2-way image classification set "monkey-detection" from GitHub (ellail-mardi/monkey-detection); label vocabulary: thermal, visual.

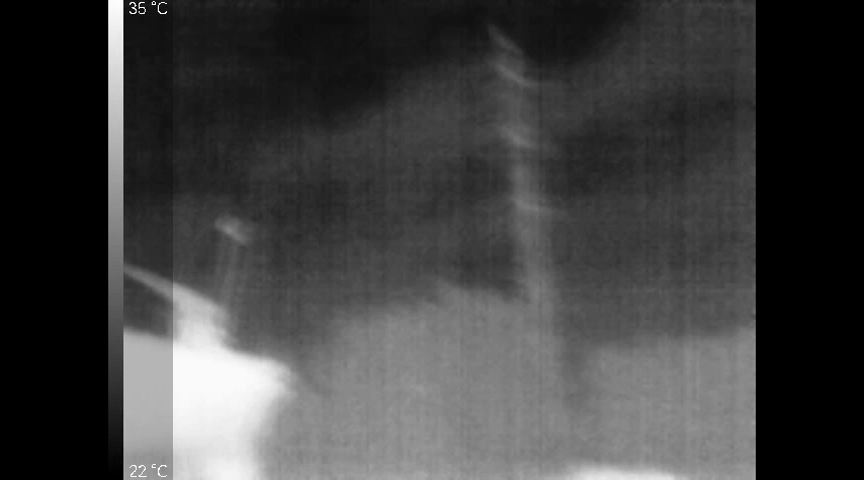
Label: thermal

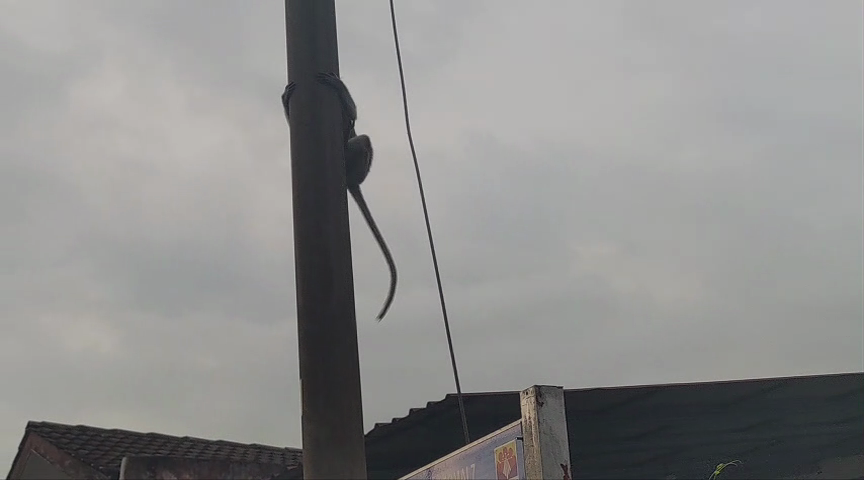
Label: visual

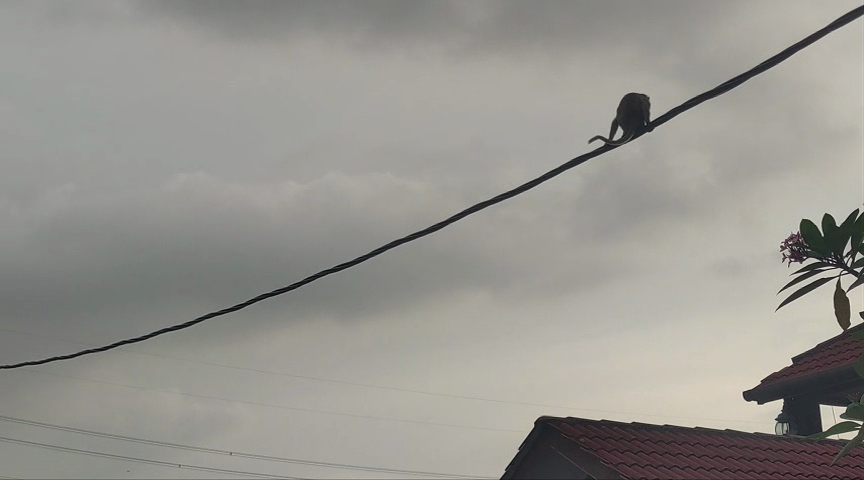
Label: visual

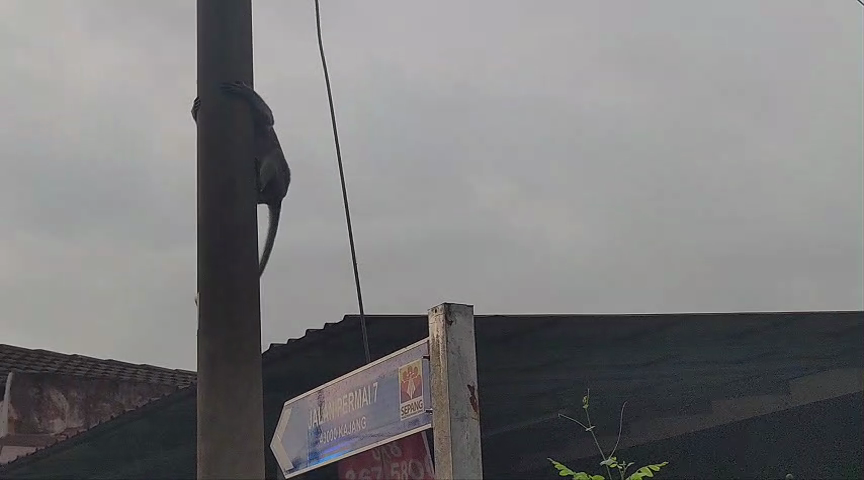
Label: visual

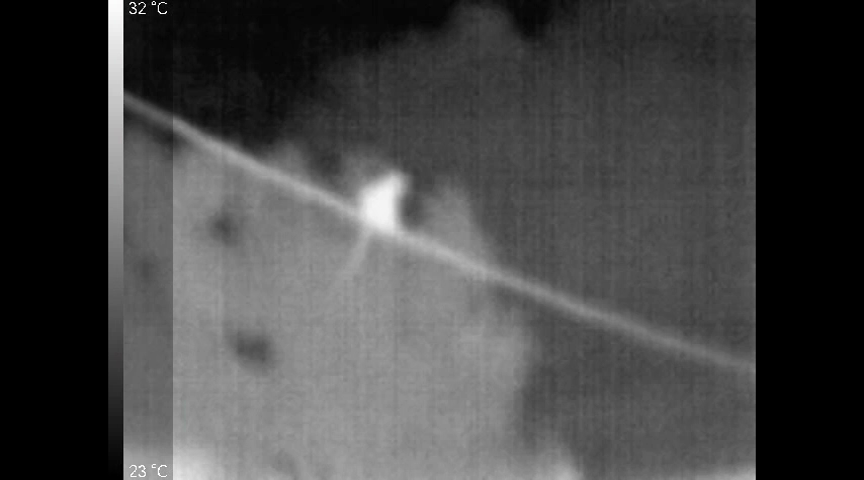
Label: thermal

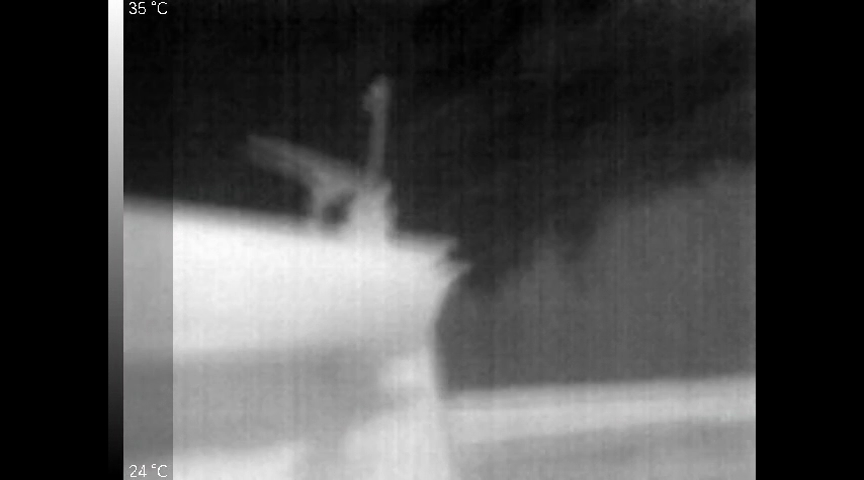
Label: thermal
